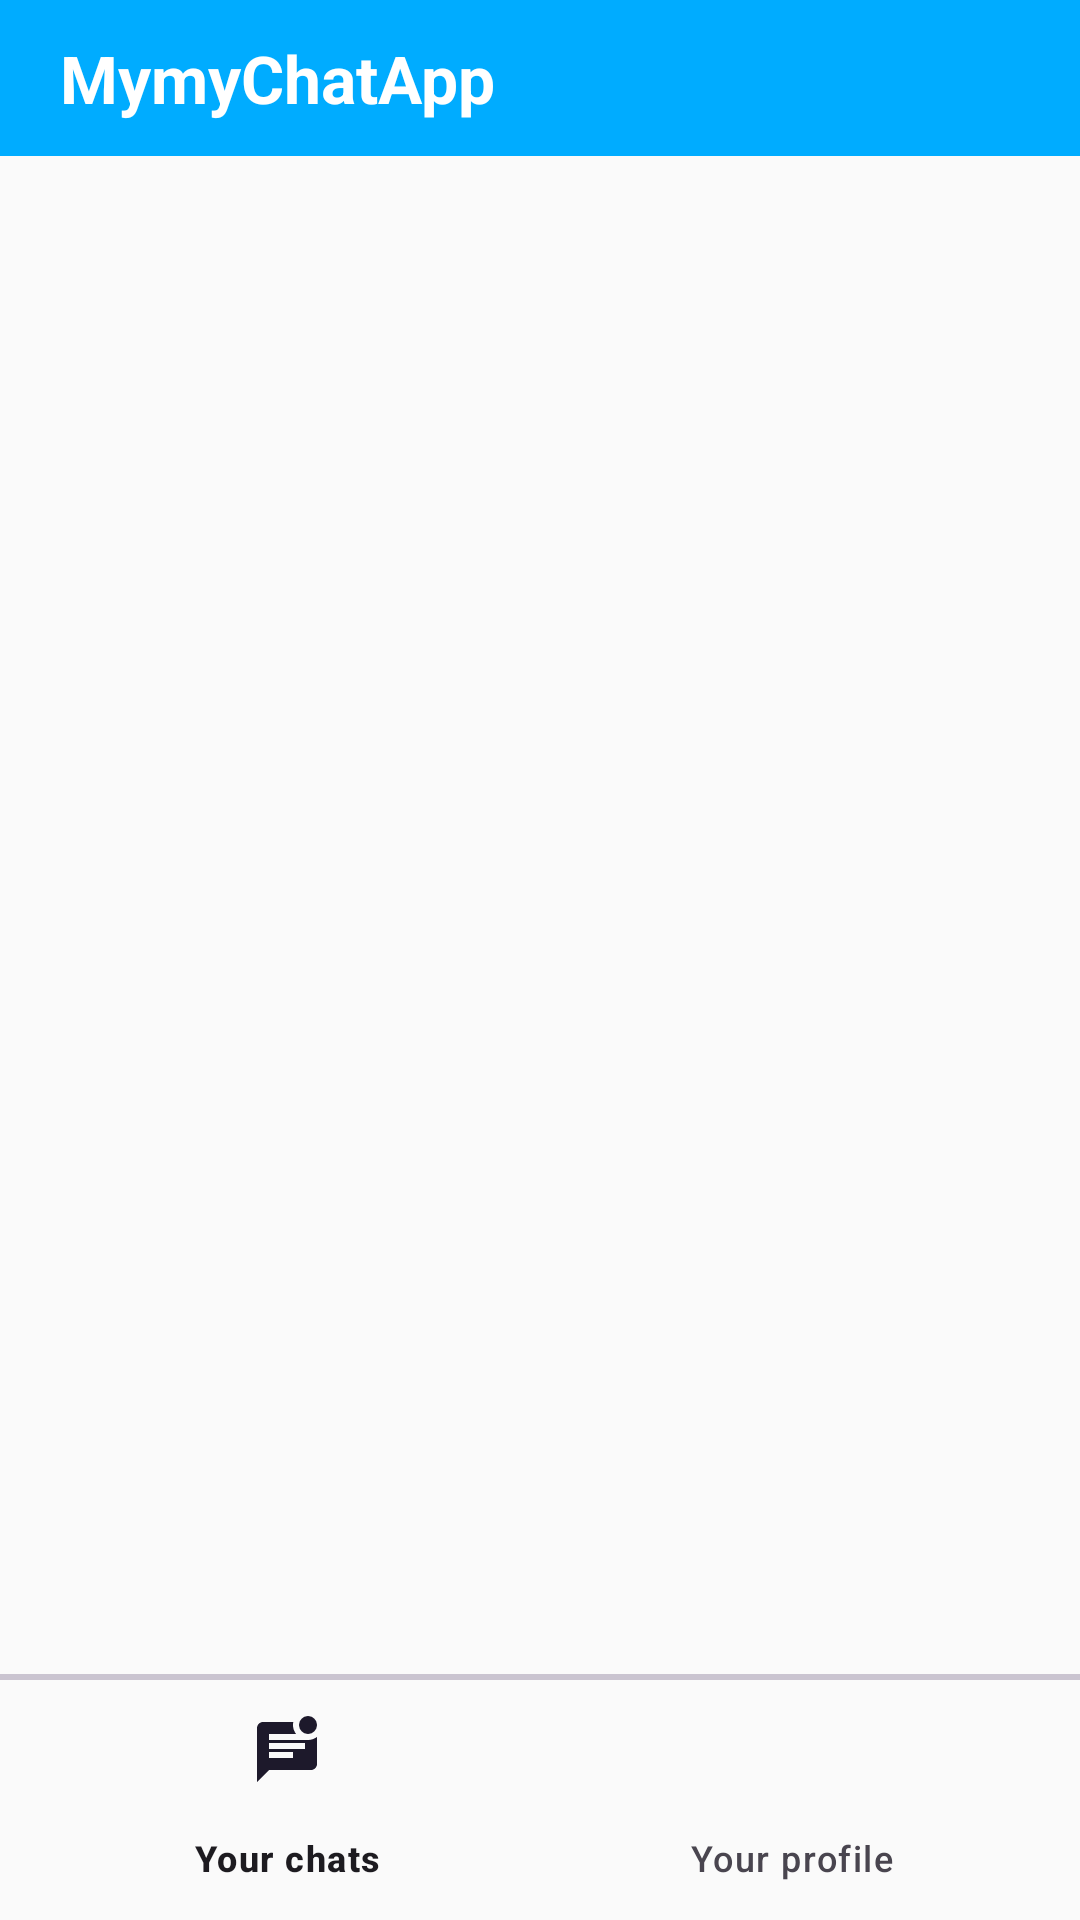

Layout XML and referenced resources for this Android screen:
<!-- AndroidManifest.xml: application theme Theme.MymyChatApp -->
<!-- res/layout/activity_main.xml -->
<?xml version="1.0" encoding="utf-8"?>
<RelativeLayout xmlns:android="http://schemas.android.com/apk/res/android"
    xmlns:app="http://schemas.android.com/apk/res-auto"
    xmlns:tools="http://schemas.android.com/tools"
    android:layout_width="match_parent"
    android:layout_height="match_parent"
    tools:context=".MainActivity">

    <RelativeLayout
        android:layout_width="match_parent"
        android:layout_height="wrap_content"
        android:padding="10dp"
        android:background="@color/my_primary"
        android:id="@+id/main_toolbar"
        >
        <TextView
            android:layout_width="wrap_content"
            android:layout_height="wrap_content"
            android:text="@string/app_name"
            android:textStyle="bold"
            android:textSize="22sp"
            android:textColor="@color/white"
            android:layout_marginStart="10dp"
            android:layout_centerVertical="true"
            ></TextView>

        <ImageButton
            android:layout_width="32dp"
            android:layout_height="32dp"
            android:layout_alignParentEnd="true"
            android:layout_marginEnd="19dp"
            android:background="?attr/selectableItemBackgroundBorderless"
            android:src="@drawable/icon_search"
            app:tint="@color/white"
            android:id="@+id/main_searchBtn"></ImageButton>


    </RelativeLayout>

    <FrameLayout
        android:layout_width="match_parent"
        android:layout_height="match_parent"
        android:layout_below="@id/main_toolbar"
        android:layout_above="@+id/divider"
        android:id="@+id/main_frameLayout"
        ></FrameLayout>

    <com.google.android.material.divider.MaterialDivider
        android:layout_width="match_parent"
        android:layout_height="2dp"
        android:layout_above="@+id/bottom_nav"
        android:id="@+id/divider"></com.google.android.material.divider.MaterialDivider>

    <com.google.android.material.bottomnavigation.BottomNavigationView
        android:layout_width="match_parent"
        android:layout_height="wrap_content"
        android:layout_alignParentBottom="true"
        android:background="?attr/selectableItemBackgroundBorderless"
        android:id="@+id/bottom_nav"
        app:menu="@menu/bottom_navigation_menu"
        ></com.google.android.material.bottomnavigation.BottomNavigationView>

</RelativeLayout>
<!-- resources referenced by this layout -->
<resources>
  <color name="my_primary">#00ACFF</color>
  <color name="white">#FFFFFFFF</color>
  <string name="app_name">MymyChatApp</string>
  <style name="Theme.MymyChatApp" parent="Base.Theme.MymyChatApp" />
  <style name="Base.Theme.MymyChatApp" parent="Theme.Material3.DayNight.NoActionBar">
          
          <item name="colorPrimary">@color/my_primary</item>
          <item name="colorSecondary">@color/my_secondary </item>
          <item name="android:windowBackground">@color/off_white </item>
  
  
      </style>
  <color name="my_secondary">#FFE74C</color>
  <color name="off_white">#FAFAFA</color>
</resources>
